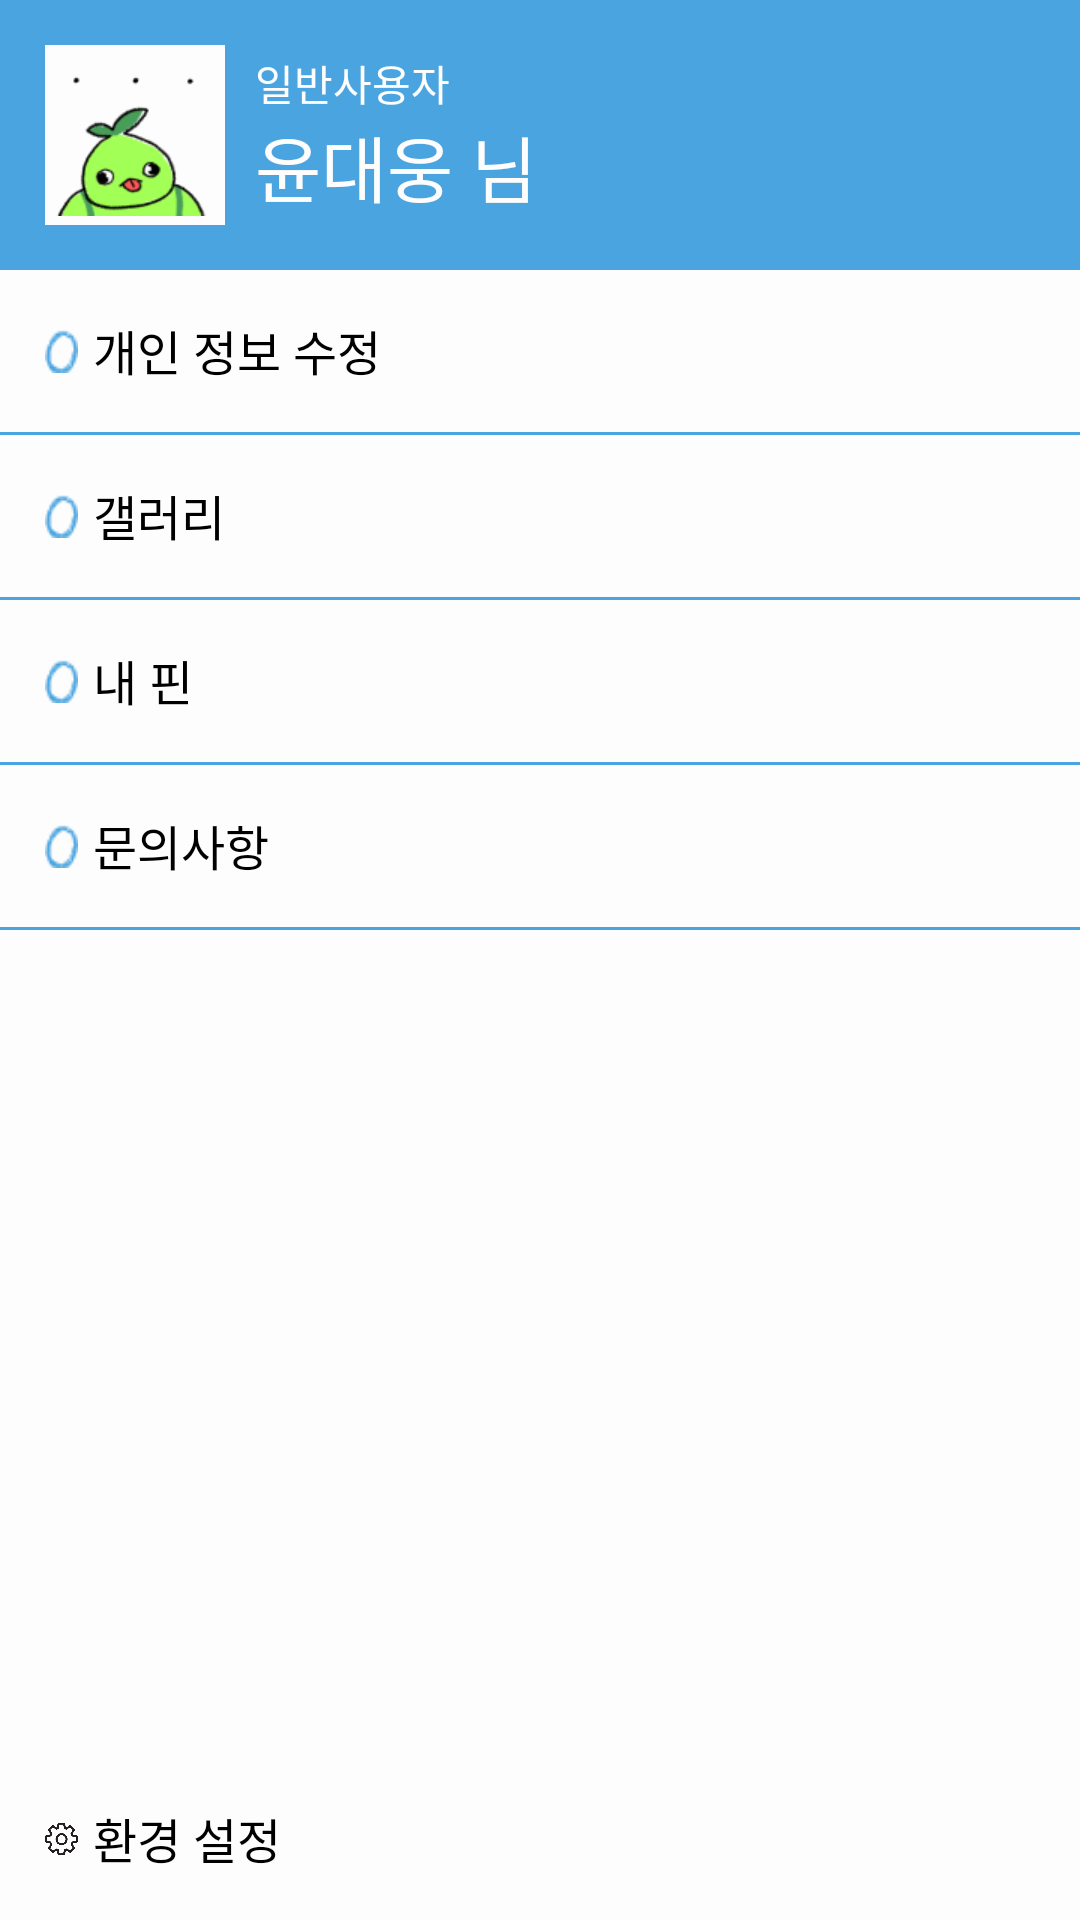

Android layout source for this screen:
<!-- AndroidManifest.xml: application theme Theme.PicturePlace -->
<!-- res/layout/side_drawer.xml -->
<?xml version="1.0" encoding="utf-8"?>
<LinearLayout xmlns:android="http://schemas.android.com/apk/res/android"
    android:orientation="vertical"
    android:layout_width="270dp"
    android:layout_height="match_parent"
    android:layout_gravity="start"
    android:id="@+id/drawerView"
    android:background="#fdfdfd"
    android:elevation="4dp"
    android:layout_marginRight="4dp">

    <LinearLayout
        android:id="@+id/drawer_header"
        android:padding="15dp"
        android:layout_width="match_parent"
        android:layout_height="wrap_content"
        android:orientation="horizontal"
        android:background="#4AA4DF"
        >
        <LinearLayout
            android:layout_width="60dp"
            android:layout_height="60dp"
            android:gravity="center"
            android:background="#fdfdfd">
        <ImageView
            android:layout_width="54dp"
            android:layout_height="54dp"
            android:src="@drawable/profile_img"/>
        </LinearLayout>
        <LinearLayout
            android:layout_marginLeft="10dp"
            android:layout_width="wrap_content"
            android:layout_height="wrap_content"
            android:orientation="vertical"
            android:layout_gravity="center_vertical">
            <TextView
                android:id="@+id/toolbarUserRole"
                android:layout_width="wrap_content"
                android:layout_height="wrap_content"
                android:text="일반사용자"
                android:fontFamily="@font/notosans_regular"
                android:includeFontPadding="false"
                android:textColor="#fdfdfd"/>
            <TextView
                android:id="@+id/toolbarUserName"
                android:layout_width="wrap_content"
                android:layout_height="wrap_content"
                android:text="윤대웅 님"
                android:fontFamily="@font/notosans_regular"
                android:includeFontPadding="false"
                android:textColor="#fdfdfd"
                android:textSize="24dp"/>
        </LinearLayout>
    </LinearLayout>


    <LinearLayout
        android:layout_width="match_parent"
        android:layout_height="wrap_content"
        android:padding="15dp"
        >
        <ImageView
            android:layout_width="11dp"
            android:layout_height="24dp"
            android:src="@drawable/o"/>
        <TextView
            android:layout_marginLeft="5dp"
            android:layout_width="wrap_content"
            android:layout_height="wrap_content"
            android:text="개인 정보 수정"
            android:fontFamily="@font/notosans_regular"
            android:includeFontPadding="false"
            android:textColor="#000000"
            android:textSize="16dp"/>
    </LinearLayout>
    <View
        android:background="#4AA4DF"
        android:layout_width="match_parent"
        android:layout_height="1dp"/>


    <LinearLayout
        android:layout_width="match_parent"
        android:layout_height="wrap_content"
        android:padding="15dp"
        >
        <ImageView
            android:layout_width="11dp"
            android:layout_height="24dp"
            android:src="@drawable/o"/>
        <TextView
            android:layout_marginLeft="5dp"
            android:layout_width="wrap_content"
            android:layout_height="wrap_content"
            android:text="갤러리"
            android:fontFamily="@font/notosans_regular"
            android:includeFontPadding="false"
            android:textColor="#000000"
            android:textSize="16dp"/>
    </LinearLayout>
    <View
        android:background="#4AA4DF"
        android:layout_width="match_parent"
        android:layout_height="1dp"/>


    <LinearLayout
        android:layout_width="match_parent"
        android:layout_height="wrap_content"
        android:padding="15dp"
        >
        <ImageView
            android:layout_width="11dp"
            android:layout_height="24dp"
            android:src="@drawable/o"/>
        <TextView
            android:layout_marginLeft="5dp"
            android:layout_width="wrap_content"
            android:layout_height="wrap_content"
            android:text="내 핀"
            android:fontFamily="@font/notosans_regular"
            android:includeFontPadding="false"
            android:textColor="#000000"
            android:textSize="16dp"/>
    </LinearLayout>

    <View
        android:background="#4AA4DF"
        android:layout_width="match_parent"
        android:layout_height="1dp"/>


    <LinearLayout
        android:layout_width="match_parent"
        android:layout_height="wrap_content"
        android:padding="15dp"
        >
        <ImageView
            android:layout_width="11dp"
            android:layout_height="24dp"
            android:src="@drawable/o"/>
        <TextView
            android:layout_marginLeft="5dp"
            android:layout_width="wrap_content"
            android:layout_height="wrap_content"
            android:text="문의사항"
            android:fontFamily="@font/notosans_regular"
            android:includeFontPadding="false"
            android:textColor="#000000"
            android:textSize="16dp"/>
    </LinearLayout>

    <View
        android:background="#4AA4DF"
        android:layout_width="match_parent"
        android:layout_height="1dp"/>

    <LinearLayout
        android:layout_width="match_parent"
        android:layout_height="match_parent">
    <LinearLayout
        android:layout_width="match_parent"
        android:layout_height="wrap_content"
        android:padding="15dp"
        android:layout_gravity="bottom"
        >
        <ImageView
            android:layout_width="11dp"
            android:layout_height="24dp"
            android:src="@drawable/cogwheel"/>
        <TextView
            android:layout_marginLeft="5dp"
            android:layout_width="wrap_content"
            android:layout_height="wrap_content"
            android:text="환경 설정"
            android:fontFamily="@font/notosans_regular"
            android:includeFontPadding="false"
            android:textColor="#000000"
            android:textSize="16dp"/>
    </LinearLayout>
    </LinearLayout>



</LinearLayout>
<!-- resources referenced by this layout -->
<resources>
  <!-- drawable cogwheel: png bitmap (drawable-v24, 15334 bytes) -->
  <!-- drawable o: png bitmap (drawable-v24, 609 bytes) -->
  <!-- drawable profile_img: png bitmap (drawable, 7295 bytes) -->
  <style name="Theme.PicturePlace" parent="Theme.MaterialComponents.DayNight.NoActionBar">
          
          <item name="colorPrimary">@color/purple_500</item>
          <item name="colorPrimaryVariant">@color/purple_700</item>
          <item name="colorOnPrimary">@color/white</item>
          
          <item name="colorSecondary">@color/teal_200</item>
          <item name="colorSecondaryVariant">@color/teal_700</item>
          <item name="colorOnSecondary">@color/black</item>
          
          <item name="android:statusBarColor">?attr/colorPrimaryVariant</item>
          
      </style>
  <!-- not gathered from this repository: default colours our renderer supplied (Android Studio template values) -->
  <color name="purple_500">#FF6200EE</color>
  <color name="purple_700">#FF3700B3</color>
  <color name="teal_200">#FF03DAC5</color>
  <color name="teal_700">#FF018786</color>
  <color name="black">#FF000000</color>
  <color name="white">#FFFFFFFF</color>
</resources>
